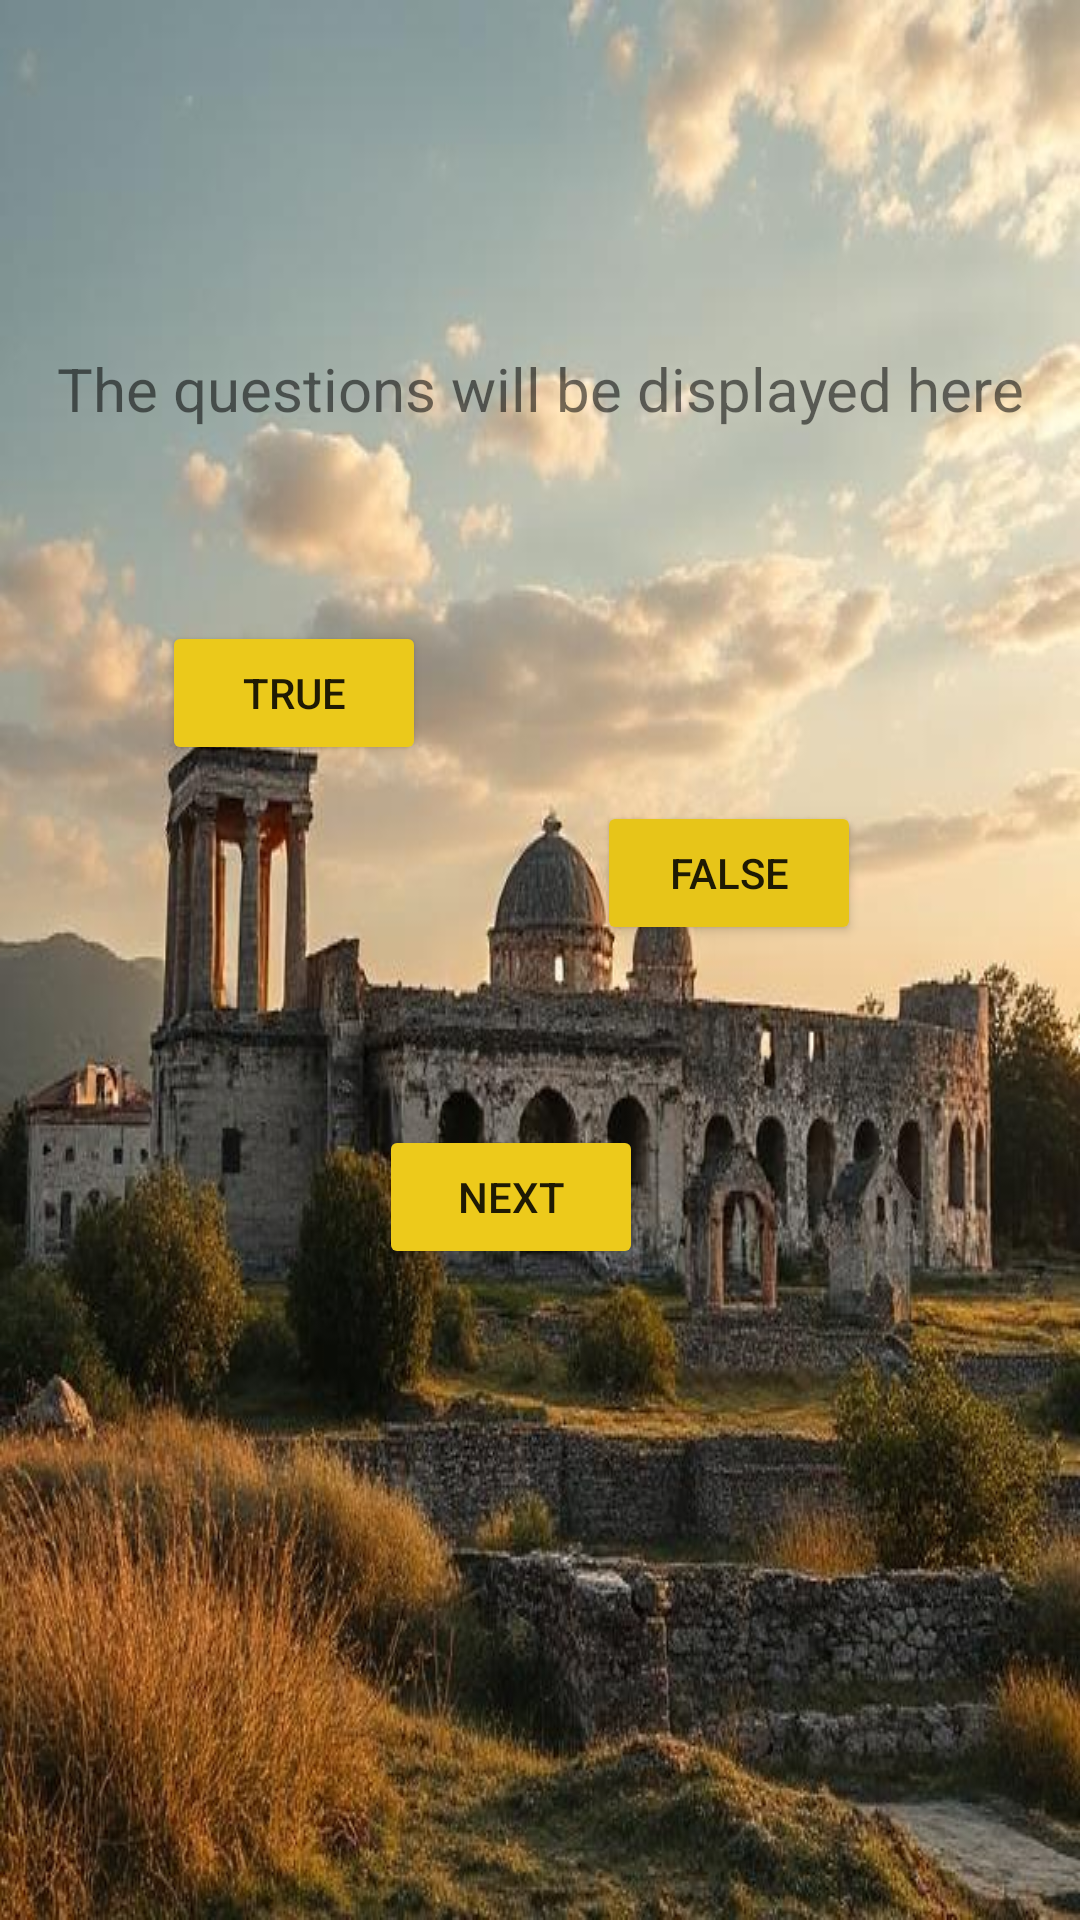

Produce the Android XML layout that renders to this screen, including the resource entries it uses.
<!-- AndroidManifest.xml: application theme Theme.AppCompat.DayNight -->
<!-- res/layout/activity_flashcard.xml -->
<?xml version="1.0" encoding="utf-8"?>
<androidx.constraintlayout.widget.ConstraintLayout xmlns:android="http://schemas.android.com/apk/res/android"
    xmlns:app="http://schemas.android.com/apk/res-auto"
    android:id="@+id/relativeLayout2"
    android:layout_width="match_parent"
    android:layout_height="match_parent"
    android:background="@drawable/output"
    android:padding="16dp">

    
    <TextView
        android:id="@+id/questionText"
        android:layout_width="wrap_content"
        android:layout_height="wrap_content"
        android:layout_marginTop="100dp"
        android:text="The questions will be displayed here"
        android:textSize="20sp"
        app:layout_constraintLeft_toLeftOf="parent"
        app:layout_constraintRight_toRightOf="parent"
        app:layout_constraintTop_toTopOf="parent" />

    
    <Button
        android:id="@+id/trueButton"
        android:layout_width="wrap_content"
        android:layout_height="wrap_content"
        android:layout_marginTop="64dp"
        android:backgroundTint="#EBC91B"
        android:text="True"
        app:layout_constraintHorizontal_bias="0.158"
        app:layout_constraintLeft_toLeftOf="parent"
        app:layout_constraintRight_toRightOf="parent"
        app:layout_constraintTop_toBottomOf="@id/questionText" />

    
    <Button
        android:id="@+id/falseButton"
        android:layout_width="wrap_content"
        android:layout_height="wrap_content"
        android:layout_marginTop="12dp"
        android:backgroundTint="#E7C519"
        android:text="False"
        app:layout_constraintHorizontal_bias="0.762"
        app:layout_constraintLeft_toLeftOf="parent"
        app:layout_constraintRight_toRightOf="parent"
        app:layout_constraintTop_toBottomOf="@id/trueButton" />

    
    <Button
        android:id="@+id/nextButton"
        android:layout_width="wrap_content"
        android:layout_height="wrap_content"
        android:layout_marginTop="60dp"
        android:backgroundTint="#EDCA1B"
        android:text="Next"
        app:layout_constraintHorizontal_bias="0.46"
        app:layout_constraintLeft_toLeftOf="parent"
        app:layout_constraintRight_toRightOf="parent"
        app:layout_constraintTop_toBottomOf="@id/falseButton" />
</androidx.constraintlayout.widget.ConstraintLayout>
<!-- resources referenced by this layout -->
<resources>
  <!-- drawable output: jpg bitmap (drawable, 71474 bytes) -->
</resources>
